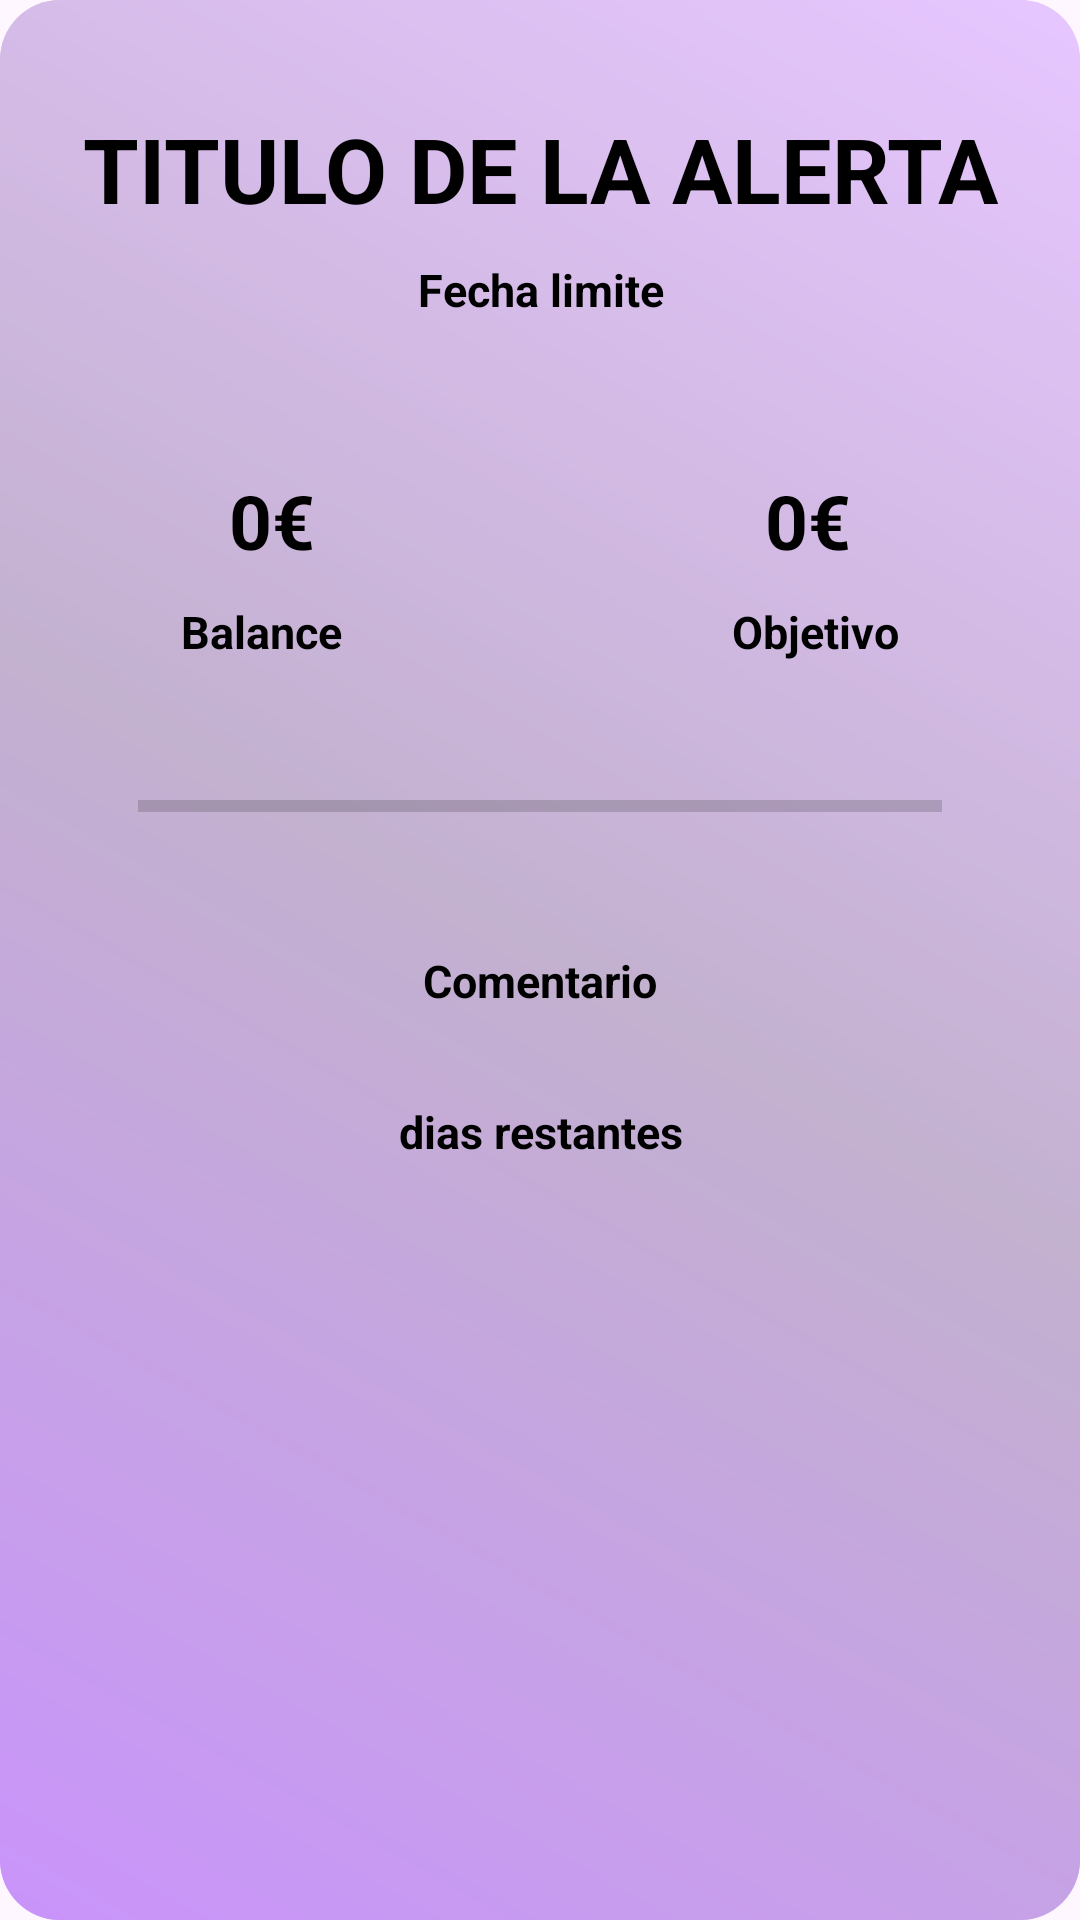

Write the Android layout XML for this screen, with the resource values it uses.
<!-- AndroidManifest.xml: application theme Theme.WeathVision -->
<!-- res/layout/alert_view.xml -->
<?xml version="1.0" encoding="utf-8"?>
<LinearLayout xmlns:android="http://schemas.android.com/apk/res/android"
    android:layout_width="match_parent"
    android:layout_height="wrap_content"
    xmlns:tools="http://schemas.android.com/tools"
    android:orientation="vertical"
    android:background="@drawable/background_alert"
    android:padding="16dp">

    <TextView
        android:id="@+id/dialog_title"
        android:layout_width="match_parent"
        android:layout_height="wrap_content"
        android:text="TITULO DE LA ALERTA"
        android:gravity="center"
        android:textStyle="bold"
        android:textColor="@color/black"
        android:textSize="30sp"
        android:layout_marginTop="20dp"/>

    <TextView
        android:id="@+id/dialog_fecha"
        android:layout_width="match_parent"
        android:layout_height="wrap_content"
        android:textColor="@color/black"
        android:text="Fecha limite"
        android:gravity="center"
        android:textStyle="bold"
        android:textSize="15sp"
        android:layout_marginTop="10dp"/>

    <LinearLayout
        android:layout_marginTop="50dp"
        android:layout_width="match_parent"
        android:layout_height="wrap_content"
        android:layout_gravity="center"
        android:gravity="center"
        android:orientation="horizontal">

    <TextView
        android:id="@+id/dialog_balance"
        android:layout_width="wrap_content"
        android:layout_height="wrap_content"
        android:textColor="@color/black"
        android:text="0€"
        android:textStyle="bold"
        android:textSize="25sp" />

    <TextView
        android:id="@+id/dialog_objetivo"
        android:layout_width="wrap_content"
        android:layout_height="wrap_content"
        android:text="0€"
        android:textColor="@color/black"
        android:textSize="25sp"
        android:textStyle="bold"
        android:layout_marginStart="150dp"/>

    </LinearLayout>

    <LinearLayout
        android:layout_marginTop="10dp"
        android:layout_width="match_parent"
        android:layout_height="wrap_content"
        android:layout_gravity="center"
        android:gravity="center"
        android:orientation="horizontal">

        <TextView
            android:layout_width="wrap_content"
            android:layout_height="wrap_content"
            android:textColor="@color/black"
            android:text="Balance"
            android:textStyle="bold"
            android:textSize="15sp" />

        <TextView
            android:layout_width="wrap_content"
            android:layout_height="wrap_content"
            android:text="Objetivo"
            android:textColor="@color/black"
            android:textSize="15sp"
            android:textStyle="bold"
            android:layout_marginStart="130dp"/>

    </LinearLayout>
    <ProgressBar
        android:id="@+id/progressBar"
        android:layout_marginTop="20dp"
        style="?android:attr/progressBarStyleHorizontal"
        android:layout_width="match_parent"
        tools:progress="50"
        android:background="@drawable/edittext_transparent"
        android:paddingTop="20dp"
        android:paddingBottom="20dp"
        android:paddingStart="30dp"
        android:paddingEnd="30dp"

        android:progressTint="@color/violet"
        android:layout_gravity="center"
        android:layout_height="wrap_content" />

    <TextView
        android:id="@+id/dialog_comentario"
        android:layout_width="match_parent"
        android:layout_height="wrap_content"
        android:text="Comentario"
        android:textColor="@color/black"
        android:textStyle="bold"
        android:gravity="center"
        android:textSize="15sp"
        android:layout_marginTop="20dp"
      />

    <TextView
        android:id="@+id/dias_restantes"
        android:layout_width="wrap_content"
        android:layout_height="wrap_content"
        android:gravity="center"
        android:textColor="@color/black"
        android:text="dias restantes"
        android:layout_gravity="center"
        android:padding="10dp"
        android:background="@drawable/edittext_transparent"
        android:textStyle="bold"
        android:textSize="15sp"
        android:layout_marginTop="20dp"
        android:layout_marginStart="20dp"
        android:layout_marginEnd="20dp"/>



</LinearLayout>
<!-- resources referenced by this layout -->
<resources>
  <color name="black">#FF000000</color>
  <color name="violet">#450373</color>
  <!-- drawable background_alert (drawable) -->
  <?xml version="1.0" encoding="utf-8"?>
  <layer-list xmlns:android="http://schemas.android.com/apk/res/android">
  
      
      <item>
          <shape android:shape="rectangle">
              <gradient
                  android:type="linear"
                  android:startColor="#A54CF8"
                   android:centerColor="#9A7CAF"
                       android:endColor="#D6A0FF"
              android:angle="45"/>
              <corners android:radius="20dp"/>
          </shape>
      </item>
  
      
      <item>
          <shape android:shape="rectangle">
              <solid android:color="#66FFFFFF"/> 
              <corners android:radius="20dp"/>
          </shape>
      </item>
  
  </layer-list>
  <style name="Theme.WeathVision" parent="Base.Theme.WeathVision" />
  <style name="Base.Theme.WeathVision" parent="Theme.Material3.DayNight.NoActionBar">
          
          
      </style>
</resources>
